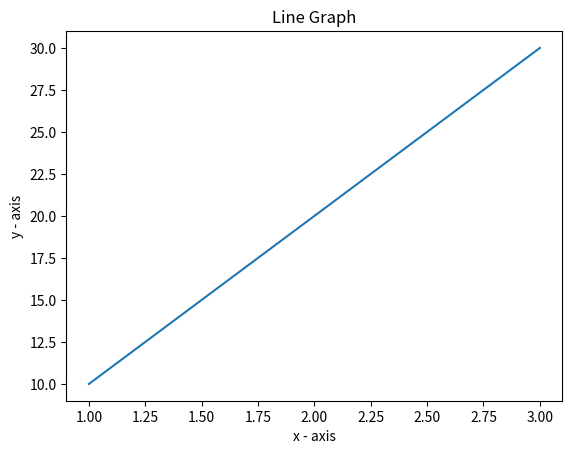

The script that saved this image:
#1/usr/bin/python2.7
import matplotlib.pyplot as plt

def drawLine():
  x = [1, 2, 3]     # x axis values
  y = [10, 20, 30]  # y axis values

  plt.plot(x, y, label = 'line 1')    # plotting the points

  plt.xlabel('x - axis')  # naming x axis
  plt.ylabel('y - axis')  # naming y axis
  
  plt.title('Line Graph') # giving title to a graph

  plt.show()  # function to show the plot

if __name__ == '__main__':
  drawLine()
